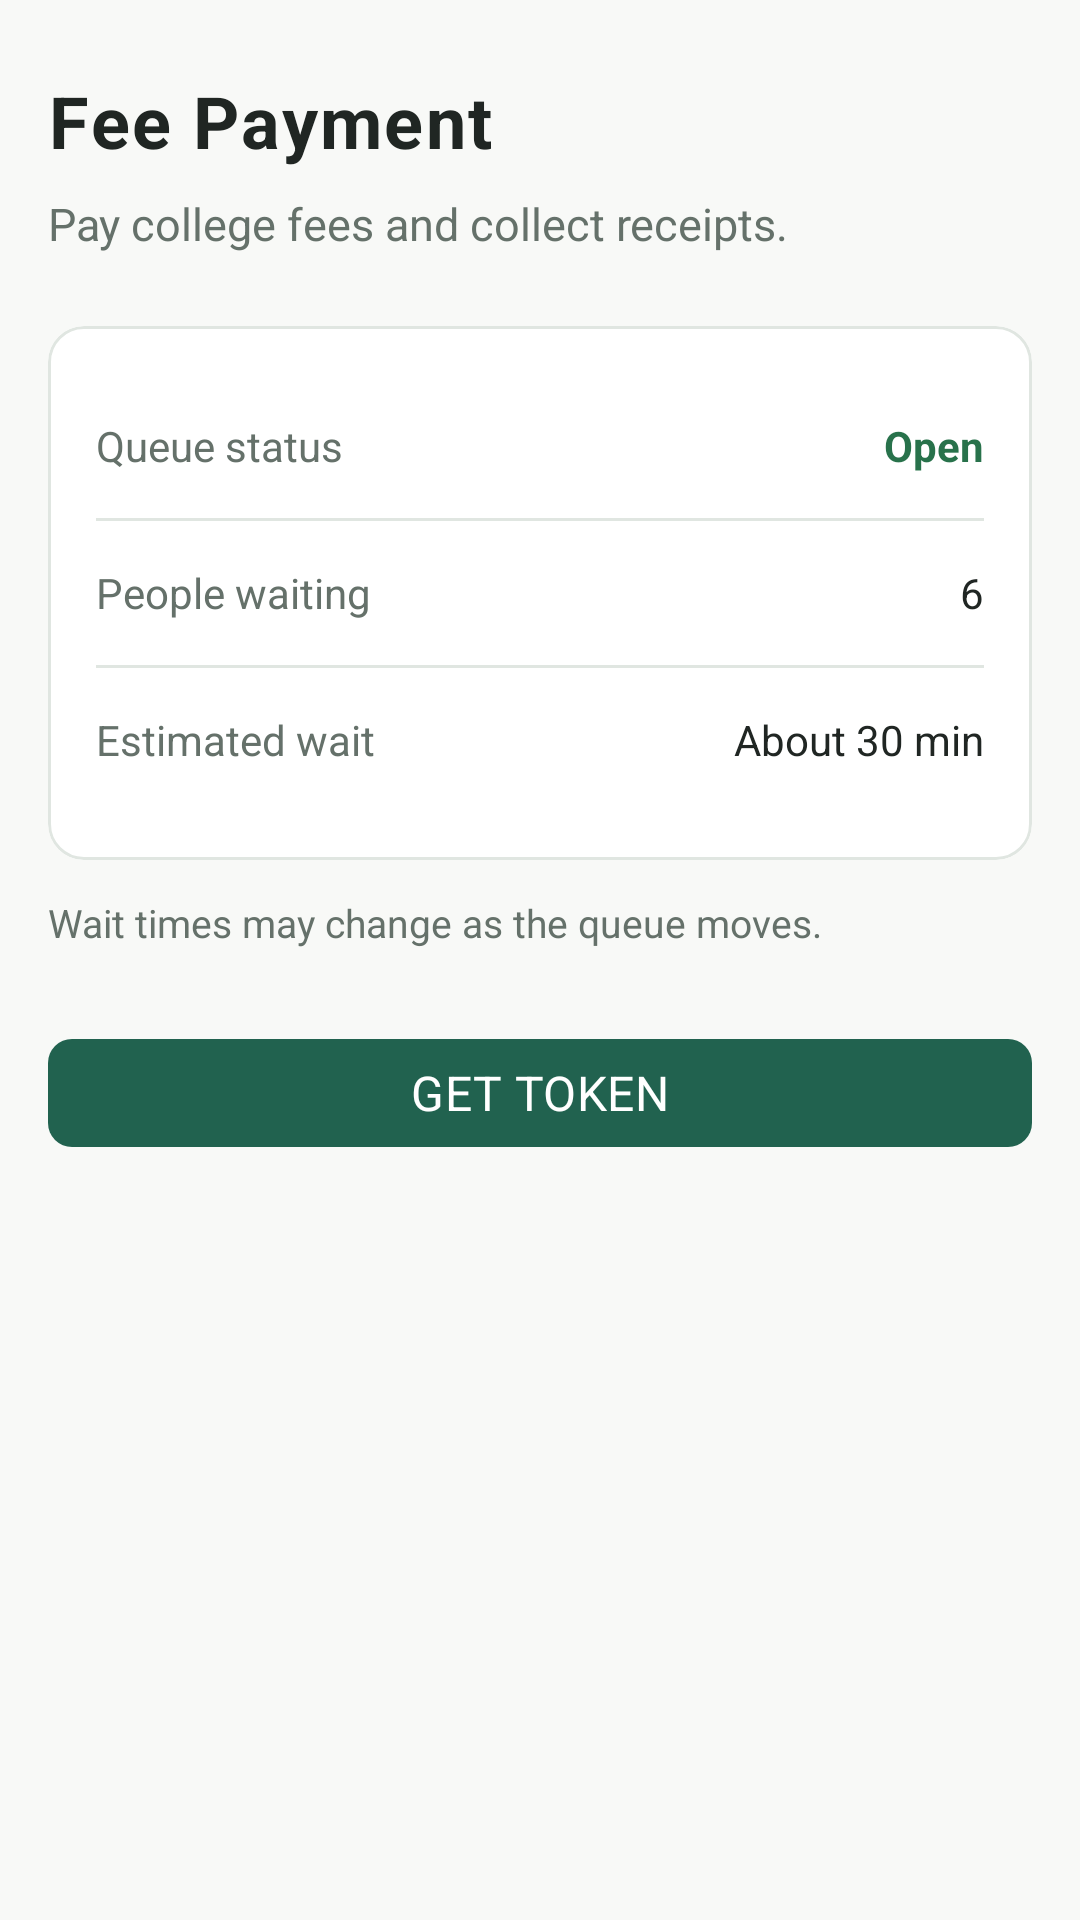

This screen was rendered from an Android layout file. Write that file and the resources it references.
<!-- AndroidManifest.xml: application theme Theme.SmartQueue -->
<!-- res/layout/fragment_service_detail.xml -->
<?xml version="1.0" encoding="utf-8"?>
<ScrollView
    xmlns:android="http://schemas.android.com/apk/res/android"
    xmlns:app="http://schemas.android.com/apk/res-auto"
    android:layout_width="match_parent"
    android:layout_height="match_parent"
    android:background="@color/color_background"
    android:fillViewport="true">

    <LinearLayout
        android:layout_width="match_parent"
        android:layout_height="wrap_content"
        android:orientation="vertical"
        android:paddingStart="@dimen/margin_screen"
        android:paddingEnd="@dimen/margin_screen"
        android:paddingTop="@dimen/space_24"
        android:paddingBottom="@dimen/space_32">

        
        <TextView
            android:id="@+id/tv_service_name"
            android:layout_width="wrap_content"
            android:layout_height="wrap_content"
            style="@style/TextAppearance.SmartQueue.Title"
            android:text="Fee Payment" />

        
        <TextView
            android:id="@+id/tv_service_description"
            android:layout_width="match_parent"
            android:layout_height="wrap_content"
            android:textSize="15sp"
            android:textColor="@color/color_text_secondary"
            android:layout_marginTop="@dimen/space_8"
            android:text="Pay college fees and collect receipts." />

        
        <com.google.android.material.card.MaterialCardView
            style="@style/Widget.SmartQueue.Card"
            android:layout_width="match_parent"
            android:layout_height="wrap_content"
            android:layout_marginTop="@dimen/space_24">

            <LinearLayout
                android:layout_width="match_parent"
                android:layout_height="wrap_content"
                android:orientation="vertical"
                android:padding="@dimen/space_16">

                
                <LinearLayout
                    android:layout_width="match_parent"
                    android:layout_height="wrap_content"
                    android:orientation="horizontal"
                    android:gravity="center_vertical"
                    android:minHeight="@dimen/touch_target_min">
                    <TextView
                        android:layout_width="0dp"
                        android:layout_height="wrap_content"
                        android:layout_weight="1"
                        android:text="@string/label_queue_status"
                        android:textSize="14sp"
                        android:textColor="@color/color_text_secondary" />
                    <TextView
                        android:id="@+id/tv_queue_status"
                        android:layout_width="wrap_content"
                        android:layout_height="wrap_content"
                        android:textSize="14sp"
                        android:textColor="@color/color_success"
                        android:textStyle="bold"
                        android:text="Open" />
                </LinearLayout>

                <View android:layout_width="match_parent" android:layout_height="@dimen/divider_height" android:background="@color/color_border" />

                
                <LinearLayout
                    android:layout_width="match_parent"
                    android:layout_height="wrap_content"
                    android:orientation="horizontal"
                    android:gravity="center_vertical"
                    android:minHeight="@dimen/touch_target_min">
                    <TextView
                        android:layout_width="0dp"
                        android:layout_height="wrap_content"
                        android:layout_weight="1"
                        android:text="@string/label_people_waiting_count"
                        android:textSize="14sp"
                        android:textColor="@color/color_text_secondary" />
                    <TextView
                        android:id="@+id/tv_people_waiting"
                        android:layout_width="wrap_content"
                        android:layout_height="wrap_content"
                        android:textSize="14sp"
                        android:textColor="@color/color_text_primary"
                        android:text="6" />
                </LinearLayout>

                <View android:layout_width="match_parent" android:layout_height="@dimen/divider_height" android:background="@color/color_border" />

                
                <LinearLayout
                    android:layout_width="match_parent"
                    android:layout_height="wrap_content"
                    android:orientation="horizontal"
                    android:gravity="center_vertical"
                    android:minHeight="@dimen/touch_target_min">
                    <TextView
                        android:layout_width="0dp"
                        android:layout_height="wrap_content"
                        android:layout_weight="1"
                        android:text="@string/label_estimated_wait"
                        android:textSize="14sp"
                        android:textColor="@color/color_text_secondary" />
                    <TextView
                        android:id="@+id/tv_estimated_wait"
                        android:layout_width="wrap_content"
                        android:layout_height="wrap_content"
                        android:textSize="14sp"
                        android:textColor="@color/color_text_primary"
                        android:text="About 30 min" />
                </LinearLayout>
            </LinearLayout>
        </com.google.android.material.card.MaterialCardView>

        
        <TextView
            android:layout_width="match_parent"
            android:layout_height="wrap_content"
            android:text="@string/disclaimer_wait_times"
            android:textSize="13sp"
            android:textColor="@color/color_text_secondary"
            android:layout_marginTop="@dimen/space_12" />

        
        <TextView
            android:id="@+id/tv_error"
            android:layout_width="match_parent"
            android:layout_height="wrap_content"
            android:visibility="gone"
            android:textColor="@color/color_error"
            android:textSize="14sp"
            android:layout_marginTop="@dimen/space_12" />

        
        <com.google.android.material.button.MaterialButton
            android:id="@+id/btn_get_token"
            style="@style/Widget.SmartQueue.Button.Primary"
            android:layout_width="match_parent"
            android:layout_height="wrap_content"
            android:layout_marginTop="@dimen/space_24"
            android:text="@string/btn_get_token" />

        <com.google.android.material.progressindicator.CircularProgressIndicator
            android:id="@+id/progress"
            android:layout_width="wrap_content"
            android:layout_height="wrap_content"
            android:visibility="gone"
            android:layout_gravity="center_horizontal"
            android:layout_marginTop="@dimen/space_12"
            app:indicatorColor="@color/color_primary"
            app:trackColor="@color/color_border"
            app:indicatorSize="24dp" />

    </LinearLayout>
</ScrollView>
<!-- resources referenced by this layout -->
<resources>
  <color name="color_background">#F8F9F7</color>
  <color name="color_border">#E0E6E1</color>
  <color name="color_error">#B43E3E</color>
  <color name="color_primary">#21624F</color>
  <color name="color_success">#28724B</color>
  <color name="color_text_primary">#202623</color>
  <color name="color_text_secondary">#65716A</color>
  <dimen name="divider_height">1dp</dimen>
  <dimen name="margin_screen">16dp</dimen>
  <dimen name="space_12">12dp</dimen>
  <dimen name="space_16">16dp</dimen>
  <dimen name="space_24">24dp</dimen>
  <dimen name="space_32">32dp</dimen>
  <dimen name="space_8">8dp</dimen>
  <dimen name="touch_target_min">48dp</dimen>
  <string name="btn_get_token">Get token</string>
  <string name="disclaimer_wait_times">Wait times may change as the queue moves.</string>
  <string name="label_estimated_wait">Estimated wait</string>
  <string name="label_people_waiting_count">People waiting</string>
  <string name="label_queue_status">Queue status</string>
  <style name="TextAppearance.SmartQueue.Title">
          <item name="android:textSize">24sp</item>
          <item name="android:textColor">@color/color_text_primary</item>
          <item name="android:textStyle">bold</item>
      </style>
  <style name="Widget.SmartQueue.Button.Primary" parent="Widget.MaterialComponents.Button">
          <item name="backgroundTint">@color/color_primary</item>
          <item name="android:textColor">@color/color_on_primary</item>
          <item name="android:textSize">16sp</item>
          <item name="android:letterSpacing">0.01</item>
          <item name="android:minHeight">48dp</item>
          <item name="cornerRadius">8dp</item>
          <item name="android:elevation">0dp</item>
          <item name="android:stateListAnimator">@null</item>
      </style>
  <style name="Widget.SmartQueue.Card" parent="Widget.MaterialComponents.CardView">
          <item name="cardBackgroundColor">@color/color_surface</item>
          <item name="cardElevation">0dp</item>
          <item name="cardCornerRadius">12dp</item>
          <item name="strokeColor">@color/color_border</item>
          <item name="strokeWidth">1dp</item>
      </style>
  <color name="color_on_primary">#FFFFFF</color>
  <color name="color_surface">#FFFFFF</color>
  <color name="color_primary_dark">#174837</color>
  <color name="color_primary_variant">#174837</color>
  <style name="ShapeAppearance.SmartQueue.Small" parent="ShapeAppearance.MaterialComponents.SmallComponent">
          <item name="cornerSize">8dp</item>
      </style>
  <style name="ShapeAppearance.SmartQueue.Medium" parent="ShapeAppearance.MaterialComponents.MediumComponent">
          <item name="cornerSize">12dp</item>
      </style>
</resources>
